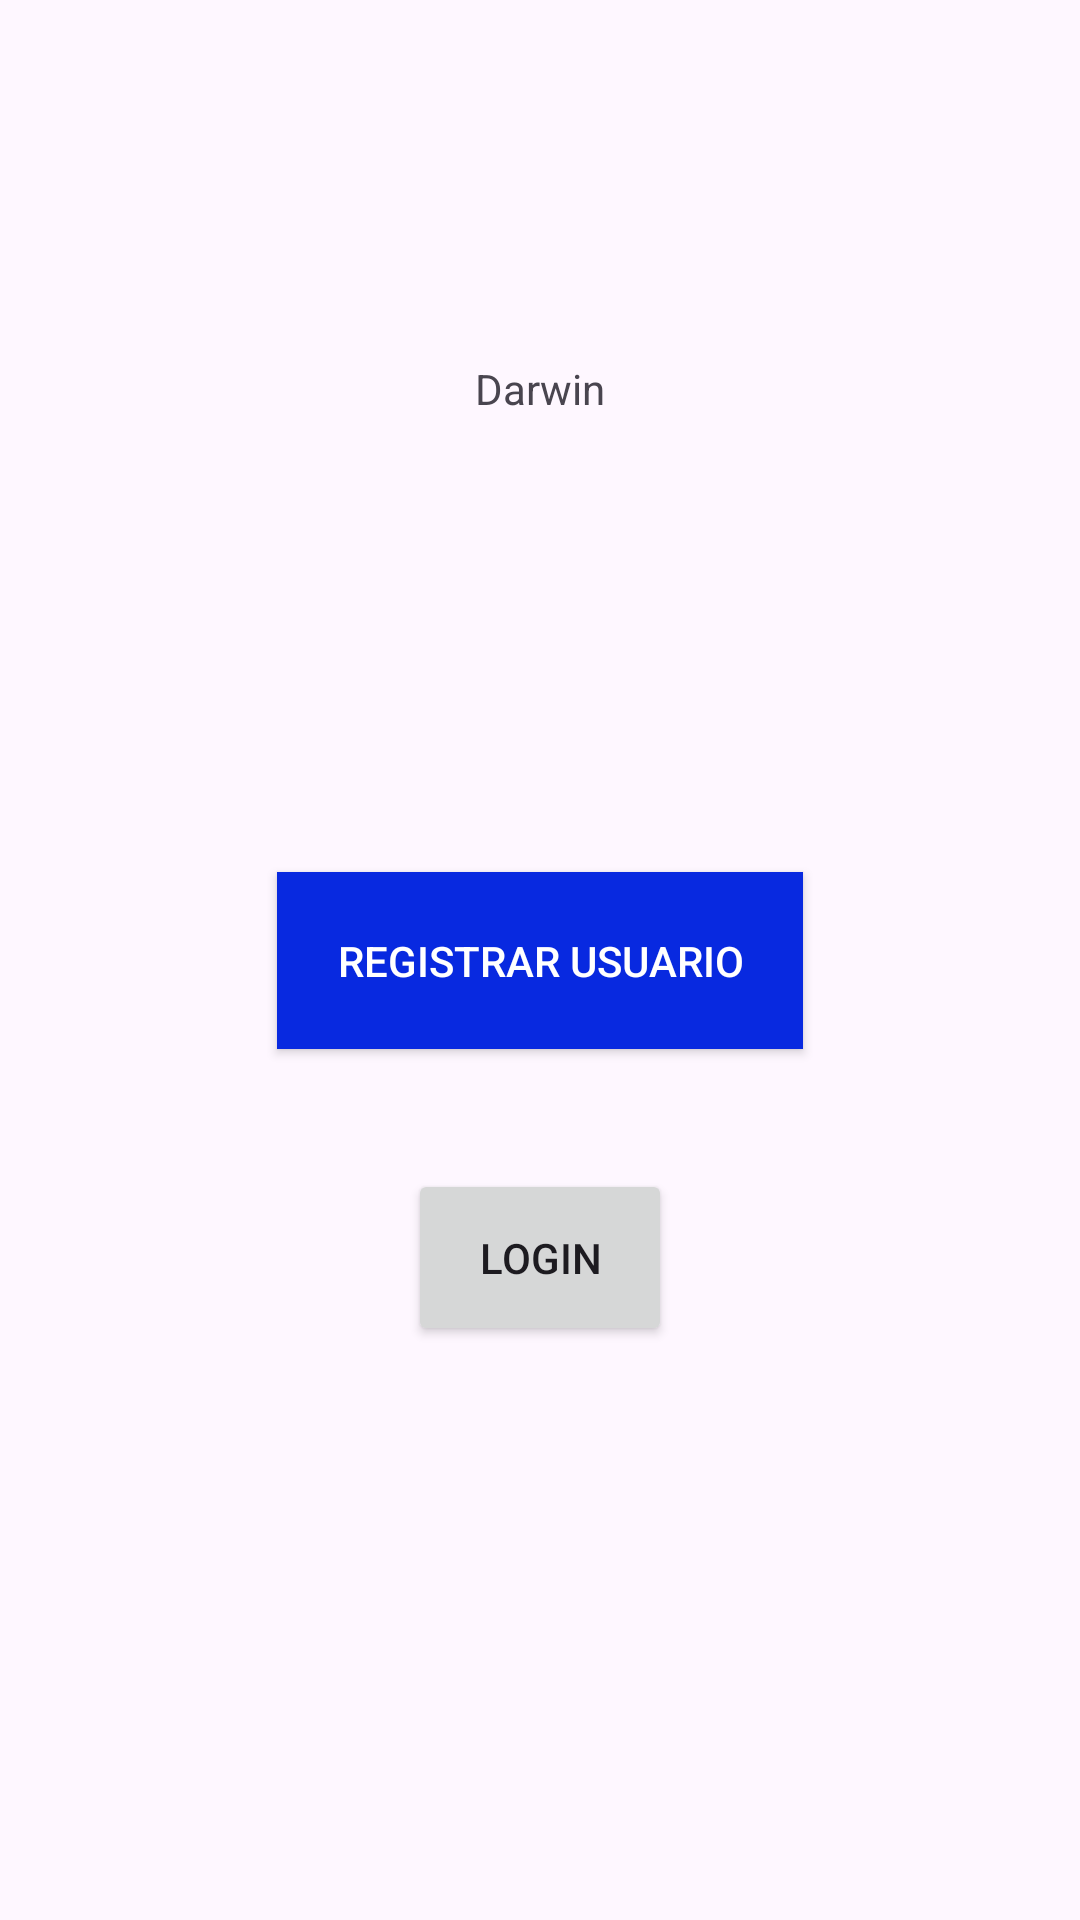

Layout XML and referenced resources for this Android screen:
<!-- AndroidManifest.xml: application theme Theme.ECommerse -->
<!-- res/layout/fragment_second.xml -->
<?xml version="1.0" encoding="utf-8"?>
<androidx.constraintlayout.widget.ConstraintLayout xmlns:android="http://schemas.android.com/apk/res/android"
    xmlns:app="http://schemas.android.com/apk/res-auto"
    xmlns:tools="http://schemas.android.com/tools"
    android:layout_width="match_parent"
    android:layout_height="match_parent"
    tools:context=".ui.fragment.fragmentLogin.SecondFragment">

    <ImageView
        android:layout_width="match_parent"
        android:layout_height="match_parent"
        android:scaleType="centerCrop"
        android:src="@drawable/blury_background"
        app:layout_constraintBottom_toBottomOf="parent"
        app:layout_constraintEnd_toEndOf="parent"
        app:layout_constraintStart_toStartOf="parent"
        app:layout_constraintTop_toTopOf="parent" />
    <androidx.constraintlayout.widget.ConstraintLayout
        android:layout_width="match_parent"
        android:layout_height="match_parent">
        <TextView
            android:id="@+id/tcAppName"
            style="@style/h3"
            android:layout_marginTop="120dp"
            android:drawableStart="@drawable/ic_kleine_shape"
            app:layout_constraintStart_toStartOf="parent"
            app:layout_constraintTop_toTopOf="parent"
            app:layout_constraintEnd_toEndOf="parent"
            android:layout_width="wrap_content"
            android:text="Darwin"
            android:layout_height="wrap_content"/>
        <androidx.appcompat.widget.AppCompatButton
            android:id="@+id/registerUser"
            android:layout_width="wrap_content"
            style="@style/blueButtonStyle"
            app:layout_constraintTop_toTopOf="parent"
            app:layout_constraintEnd_toEndOf="parent"
            android:text="Registrar Usuario"
            android:padding="20dp"
            app:layout_constraintStart_toStartOf="parent"
            app:layout_constraintBottom_toBottomOf="parent"
            android:layout_height="wrap_content"/>
        <androidx.appcompat.widget.AppCompatButton
            android:id="@+id/buttonLoginAccountOptions"
            android:layout_width="wrap_content"
            android:text="Login"
            android:padding="20dp"
            app:layout_constraintTop_toBottomOf="@id/registerUser"
            app:layout_constraintStart_toStartOf="parent"
            app:layout_constraintEnd_toEndOf="parent"
            android:layout_marginTop="40dp"
            android:layout_height="wrap_content"/>

    </androidx.constraintlayout.widget.ConstraintLayout>

</androidx.constraintlayout.widget.ConstraintLayout>
<!-- resources referenced by this layout -->
<resources>
  <style name="blueButtonStyle">
          <item name="android:background">#0829E0</item>
          <item name="android:textColor">#FFF</item>
      </style>
  <style name="h3">
          ...
      </style>
  <style name="Theme.ECommerse" parent="Base.Theme.ECommerse" />
  <style name="Base.Theme.ECommerse" parent="Theme.Material3.DayNight.NoActionBar">
          
          
      </style>
</resources>
